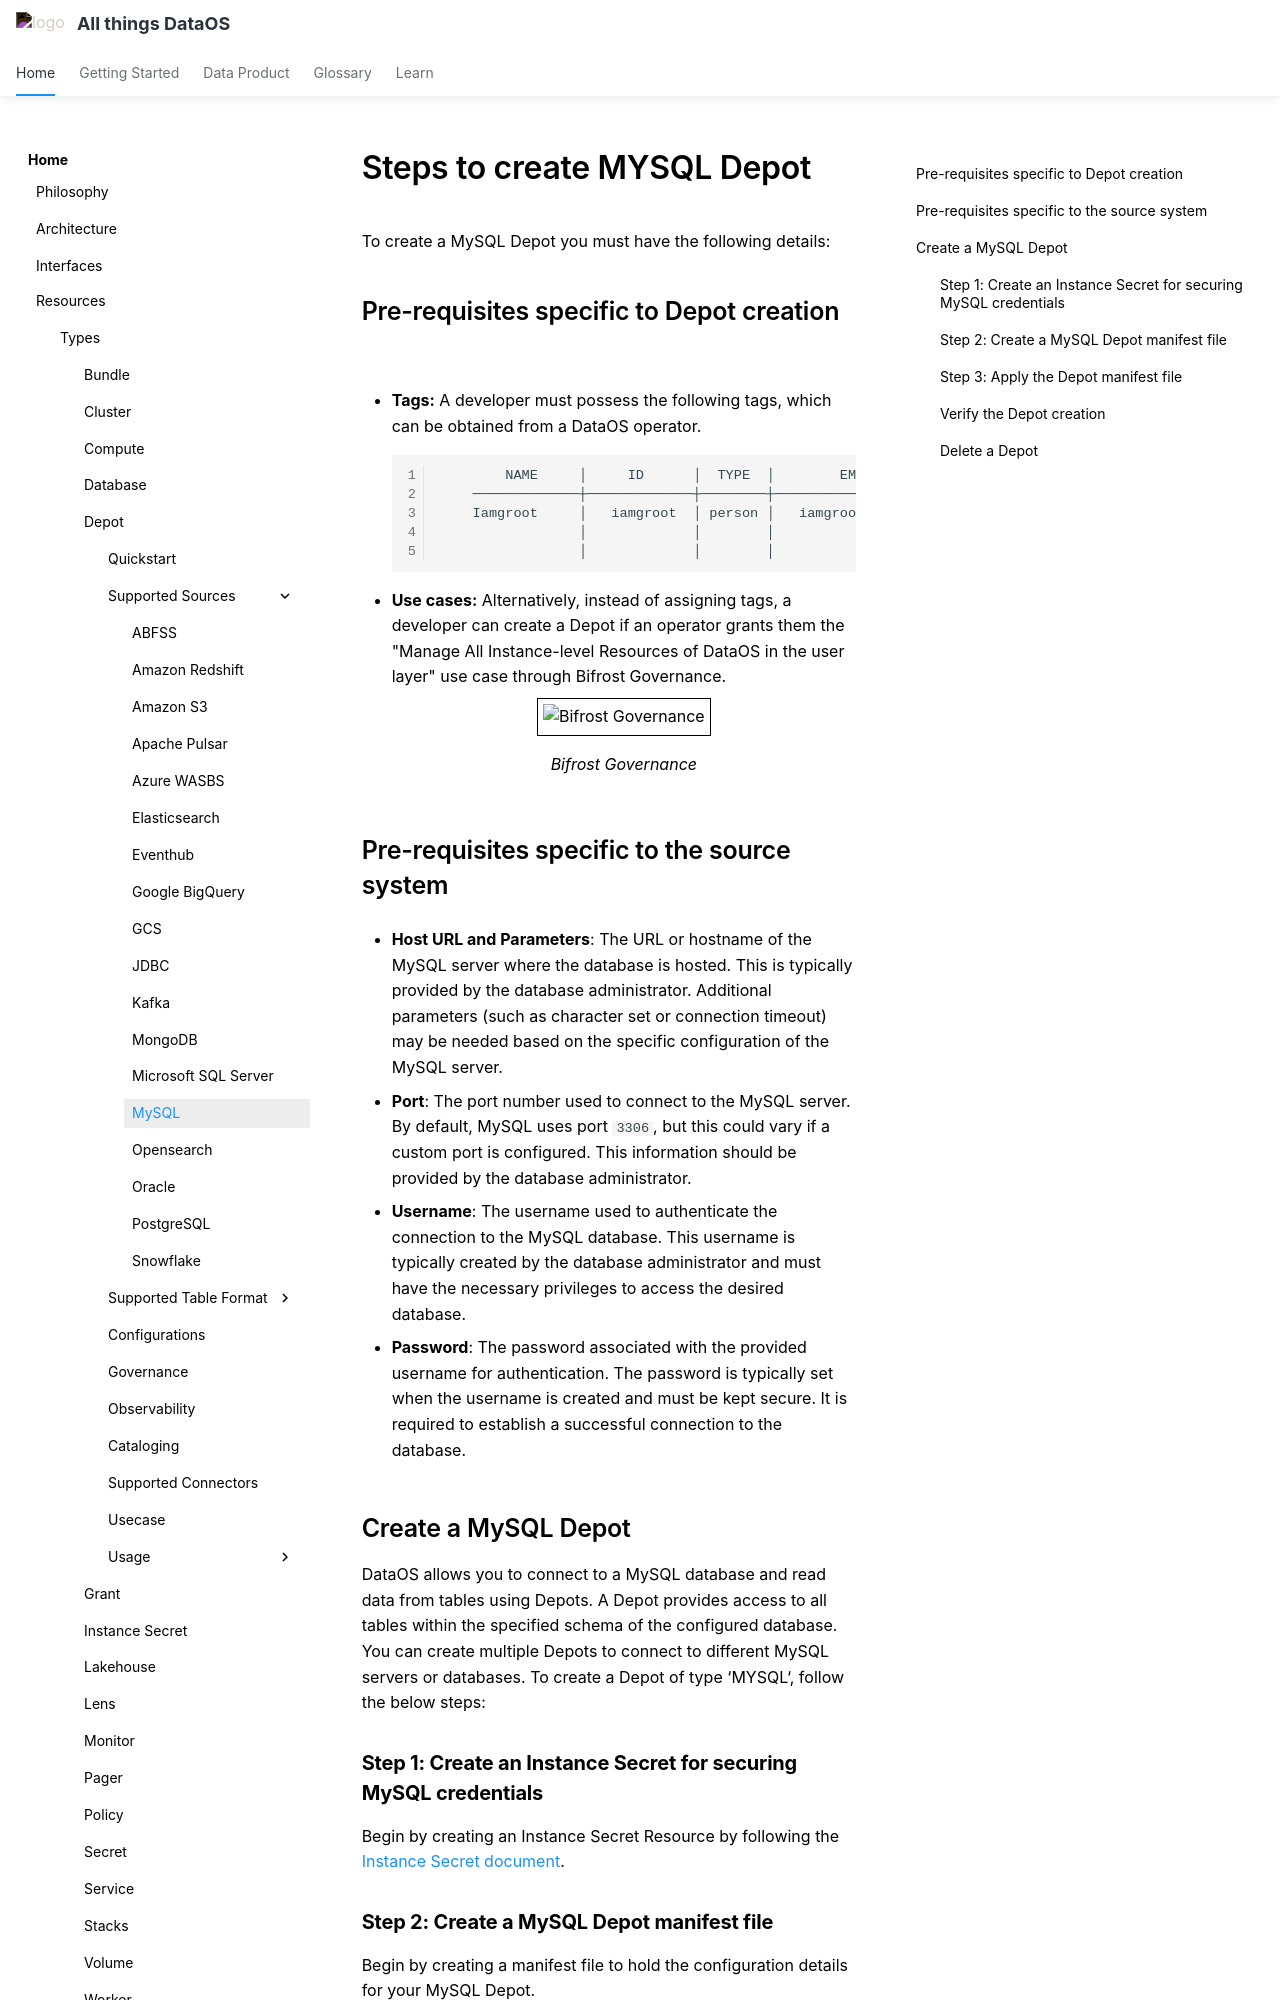

repository: moderndatacompany/dataos.info · page: resources/depot/create_depot/mysql/index.html · generator: mkdocs

---
title: MYSQL
search:
  boost: 3
---

# Steps to create MYSQL Depot

To create a MySQL Depot you must have the following details:

## Pre-requisites specific to Depot creation

- **Tags:** A developer must possess the following tags, which can be obtained from a DataOS operator.

    ```bash
            NAME     │     ID      │  TYPE  │        EMAIL         │              TAGS               
        ─────────────┼─────────────┼────────┼──────────────────────┼─────────────────────────────────
        Iamgroot     │   iamgroot  │ person │   iamgroot@tmdc.io   │ roles:id:data-dev,                            
                     │             │        │                      │ roles:id:user,                  
                     │             │        │                      │ users:id:iamgroot  
    ```

- **Use cases:** Alternatively, instead of assigning tags, a developer can create a Depot if an operator grants them the "Manage All Instance-level Resources of DataOS in the user layer" use case through Bifrost Governance.

    <center>
    <img src="/resources/depot/usecase2.png" alt="Bifrost Governance" style="width:60rem; border: 1px solid black; padding: 5px;" />
    <figcaption><i>Bifrost Governance</i></figcaption>
    </center>

## Pre-requisites specific to the source system

- **Host URL and Parameters**: The URL or hostname of the MySQL server where the database is hosted. This is typically provided by the database administrator. Additional parameters (such as character set or connection timeout) may be needed based on the specific configuration of the MySQL server.

- **Port**: The port number used to connect to the MySQL server. By default, MySQL uses port `3306`, but this could vary if a custom port is configured. This information should be provided by the database administrator.

- **Username**: The username used to authenticate the connection to the MySQL database. This username is typically created by the database administrator and must have the necessary privileges to access the desired database.

- **Password**: The password associated with the provided username for authentication. The password is typically set when the username is created and must be kept secure. It is required to establish a successful connection to the database.
